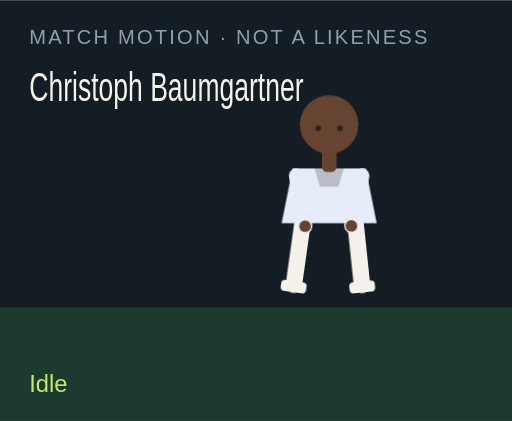
t = 0.00 s
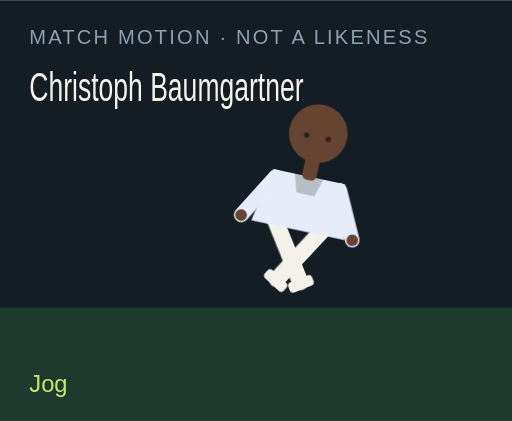
t = 1.50 s
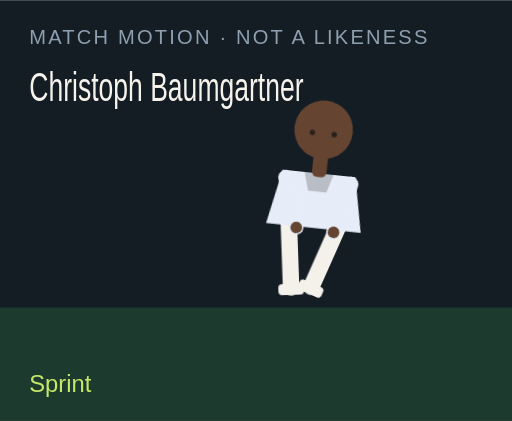
t = 3.00 s
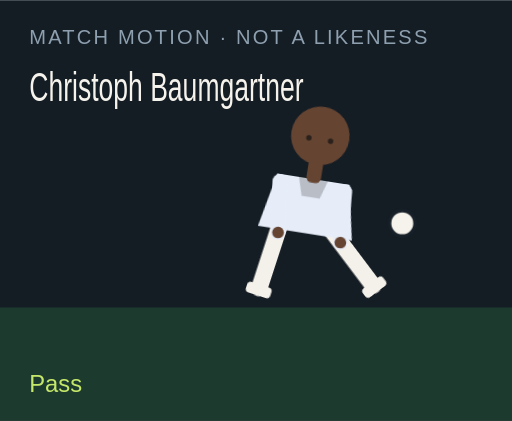
t = 4.50 s
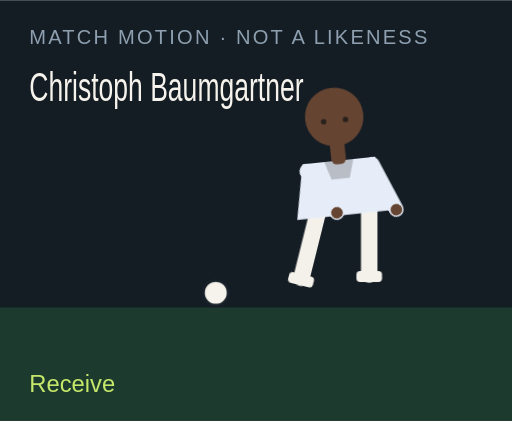
t = 6.00 s
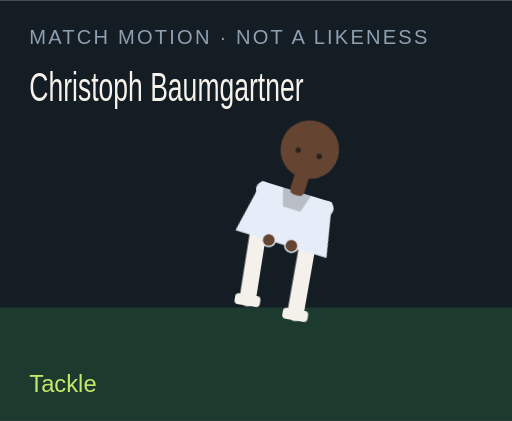
t = 7.50 s

The animated SVG that drew these frames (rendered in a browser with its animation timeline set to each time). Animation: 18 CSS @keyframes rules; one cycle of 9.00 s, repeats indefinitely.

<?xml version="1.0" encoding="UTF-8"?>
<svg xmlns="http://www.w3.org/2000/svg" viewBox="0 0 280 230" role="img">
  <style>@media (prefers-reduced-motion: reduce){animate,animateTransform{display:none}}</style>
  <rect width="280" height="230" fill="#141c24"/>
  <rect y="168" width="280" height="62" fill="#1c3a2e"/>
  <text x="16" y="24" fill="#8ea0b0" font-family="Arial,sans-serif" font-size="11" letter-spacing="1.2">MATCH MOTION · NOT A LIKENESS</text>
  <text x="16" y="55" fill="#f6f3ec" font-family="Impact,sans-serif" font-size="22" textLength="150" lengthAdjust="spacingAndGlyphs">Christoph Baumgartner</text>
  <circle r="7" fill="#f6f3ec" stroke="#172028" stroke-width="2" id="motion-47362" cx="150" cy="160" opacity="0">
    
    
    
  </circle>
  <g transform="translate(132 40)">
    <g id="motion-47384" transform="rotate(0 48 90)">
      
      <g id="motion-47386" transform="translate(0 0)">
        
        <g transform="translate(34 78)"><g id="motion-47388" transform="rotate(8)"><path d="M0 0 V38" stroke="#f4f1ea" stroke-width="9" stroke-linecap="round"/><rect x="-7" y="36" width="14" height="6" rx="2" fill="#f4f1ea"/></g></g>
        <g transform="translate(62 78)"><g id="motion-47390" transform="rotate(-6)"><path d="M0 0 V38" stroke="#f4f1ea" stroke-width="9" stroke-linecap="round"/><rect x="-7" y="36" width="14" height="6" rx="2" fill="#f4f1ea"/></g></g>
        <path d="M28 52 h40 l6 30 H22 Z" fill="#e6edf8"/>
        <path d="M40 52 h16 l-3 10 H43 Z" fill="#000" opacity=".2"/>
        <g transform="translate(30 56)"><g id="motion-47392" transform="rotate(-10)"><path d="M0 0 V28" stroke="#e6edf8" stroke-width="8" stroke-linecap="round"/><circle cx="0" cy="28" r="3.2" fill="#654431"/></g></g>
        <g transform="translate(66 56)"><g id="motion-47394" transform="rotate(12)"><path d="M0 0 V28" stroke="#e6edf8" stroke-width="8" stroke-linecap="round"/><circle cx="0" cy="28" r="3.2" fill="#654431"/></g></g>
        <rect x="44" y="40" width="8" height="14" rx="3" fill="#654431"/>
        <circle cx="48" cy="28" r="16" fill="#654431"/>
        
        <circle cx="42" cy="30" r="1.5" fill="#2a211c"/><circle cx="54" cy="30" r="1.5" fill="#2a211c"/>
      </g>
    </g>
  </g>
  <text x="16" y="214" fill="#c6e86a" font-family="Arial,sans-serif" font-size="13" opacity="1" id="motion-47366">Idle</text><text x="16" y="214" fill="#c6e86a" font-family="Arial,sans-serif" font-size="13" opacity="0" id="motion-47368">Jog</text><text x="16" y="214" fill="#c6e86a" font-family="Arial,sans-serif" font-size="13" opacity="0" id="motion-47370">Sprint</text><text x="16" y="214" fill="#c6e86a" font-family="Arial,sans-serif" font-size="13" opacity="0" id="motion-47372">Dribble</text><text x="16" y="214" fill="#c6e86a" font-family="Arial,sans-serif" font-size="13" opacity="0" id="motion-47374">Pass</text><text x="16" y="214" fill="#c6e86a" font-family="Arial,sans-serif" font-size="13" opacity="0" id="motion-47376">Shoot</text><text x="16" y="214" fill="#c6e86a" font-family="Arial,sans-serif" font-size="13" opacity="0" id="motion-47378">Receive</text><text x="16" y="214" fill="#c6e86a" font-family="Arial,sans-serif" font-size="13" opacity="0" id="motion-47380">Tackle</text><text x="16" y="214" fill="#c6e86a" font-family="Arial,sans-serif" font-size="13" opacity="0" id="motion-47382">Arms wide</text>
<style>@keyframes track-47363{0%{cx:150px}11.1%{cx:156px}22.2%{cx:164px}33.300000000000004%{cx:142px}44.4%{cx:190px}55.60000000000001%{cx:250px}66.7%{cx:118px}77.8%{cx:150px}88.9%{cx:150px}100%{cx:150px}}@keyframes track-47364{0%{cy:160px}11.1%{cy:158px}22.2%{cy:154px}33.300000000000004%{cy:156px}44.4%{cy:148px}55.60000000000001%{cy:96px}66.7%{cy:160px}77.8%{cy:160px}88.9%{cy:160px}100%{cy:160px}}@keyframes track-47365{0%{opacity:0}11.1%{opacity:0}22.2%{opacity:0}33.300000000000004%{opacity:1}44.4%{opacity:1}55.60000000000001%{opacity:1}66.7%{opacity:1}77.8%{opacity:0}88.9%{opacity:0}100%{opacity:0}}@keyframes track-47367{0%{opacity:1}11.1%{opacity:0}22.2%{opacity:0}33.300000000000004%{opacity:0}44.4%{opacity:0}55.60000000000001%{opacity:0}66.7%{opacity:0}77.8%{opacity:0}88.9%{opacity:0}100%{opacity:1}}@keyframes track-47369{0%{opacity:0}11.1%{opacity:1}22.2%{opacity:0}33.300000000000004%{opacity:0}44.4%{opacity:0}55.60000000000001%{opacity:0}66.7%{opacity:0}77.8%{opacity:0}88.9%{opacity:0}100%{opacity:0}}@keyframes track-47371{0%{opacity:0}11.1%{opacity:0}22.2%{opacity:1}33.300000000000004%{opacity:0}44.4%{opacity:0}55.60000000000001%{opacity:0}66.7%{opacity:0}77.8%{opacity:0}88.9%{opacity:0}100%{opacity:0}}@keyframes track-47373{0%{opacity:0}11.1%{opacity:0}22.2%{opacity:0}33.300000000000004%{opacity:1}44.4%{opacity:0}55.60000000000001%{opacity:0}66.7%{opacity:0}77.8%{opacity:0}88.9%{opacity:0}100%{opacity:0}}@keyframes track-47375{0%{opacity:0}11.1%{opacity:0}22.2%{opacity:0}33.300000000000004%{opacity:0}44.4%{opacity:1}55.60000000000001%{opacity:0}66.7%{opacity:0}77.8%{opacity:0}88.9%{opacity:0}100%{opacity:0}}@keyframes track-47377{0%{opacity:0}11.1%{opacity:0}22.2%{opacity:0}33.300000000000004%{opacity:0}44.4%{opacity:0}55.60000000000001%{opacity:1}66.7%{opacity:0}77.8%{opacity:0}88.9%{opacity:0}100%{opacity:0}}@keyframes track-47379{0%{opacity:0}11.1%{opacity:0}22.2%{opacity:0}33.300000000000004%{opacity:0}44.4%{opacity:0}55.60000000000001%{opacity:0}66.7%{opacity:1}77.8%{opacity:0}88.9%{opacity:0}100%{opacity:0}}@keyframes track-47381{0%{opacity:0}11.1%{opacity:0}22.2%{opacity:0}33.300000000000004%{opacity:0}44.4%{opacity:0}55.60000000000001%{opacity:0}66.7%{opacity:0}77.8%{opacity:1}88.9%{opacity:0}100%{opacity:0}}@keyframes track-47383{0%{opacity:0}11.1%{opacity:0}22.2%{opacity:0}33.300000000000004%{opacity:0}44.4%{opacity:0}55.60000000000001%{opacity:0}66.7%{opacity:0}77.8%{opacity:0}88.9%{opacity:1}100%{opacity:0}}@keyframes track-47385{0%{transform:rotate(0deg)}11.1%{transform:rotate(8deg)}22.2%{transform:rotate(16deg)}33.300000000000004%{transform:rotate(6deg)}44.4%{transform:rotate(4deg)}55.60000000000001%{transform:rotate(14deg)}66.7%{transform:rotate(-6deg)}77.8%{transform:rotate(34deg)}88.9%{transform:rotate(0deg)}100%{transform:rotate(0deg)}}@keyframes track-47387{0%{transform:translate(0px,0px)}11.1%{transform:translate(0px,-3px)}22.2%{transform:translate(0px,-6px)}33.300000000000004%{transform:translate(0px,-2px)}44.4%{transform:translate(0px,2px)}55.60000000000001%{transform:translate(0px,-4px)}66.7%{transform:translate(0px,1px)}77.8%{transform:translate(0px,10px)}88.9%{transform:translate(0px,-8px)}100%{transform:translate(0px,0px)}}@keyframes track-47389{0%{transform:rotate(8deg)}11.1%{transform:rotate(-26deg)}22.2%{transform:rotate(-42deg)}33.300000000000004%{transform:rotate(-8deg)}44.4%{transform:rotate(6deg)}55.60000000000001%{transform:rotate(12deg)}66.7%{transform:rotate(20deg)}77.8%{transform:rotate(-8deg)}88.9%{transform:rotate(-8deg)}100%{transform:rotate(8deg)}}@keyframes track-47391{0%{transform:rotate(-6deg)}11.1%{transform:rotate(24deg)}22.2%{transform:rotate(38deg)}33.300000000000004%{transform:rotate(18deg)}44.4%{transform:rotate(-38deg)}55.60000000000001%{transform:rotate(-54deg)}66.7%{transform:rotate(6deg)}77.8%{transform:rotate(-22deg)}88.9%{transform:rotate(8deg)}100%{transform:rotate(-6deg)}}@keyframes track-47393{0%{transform:rotate(-10deg)}11.1%{transform:rotate(24deg)}22.2%{transform:rotate(36deg)}33.300000000000004%{transform:rotate(-18deg)}44.4%{transform:rotate(10deg)}55.60000000000001%{transform:rotate(-24deg)}66.7%{transform:rotate(-30deg)}77.8%{transform:rotate(12deg)}88.9%{transform:rotate(-58deg)}100%{transform:rotate(-10deg)}}@keyframes track-47395{0%{transform:rotate(12deg)}11.1%{transform:rotate(-20deg)}22.2%{transform:rotate(-32deg)}33.300000000000004%{transform:rotate(14deg)}44.4%{transform:rotate(-26deg)}55.60000000000001%{transform:rotate(18deg)}66.7%{transform:rotate(-22deg)}77.8%{transform:rotate(-6deg)}88.9%{transform:rotate(58deg)}100%{transform:rotate(12deg)}}@media(prefers-reduced-motion:no-preference){#motion-47362{animation:track-47363 9s linear infinite both,track-47364 9s linear infinite both,track-47365 9s steps(1,end) infinite both}#motion-47366{animation:track-47367 9s steps(1,end) infinite both}#motion-47368{animation:track-47369 9s steps(1,end) infinite both}#motion-47370{animation:track-47371 9s steps(1,end) infinite both}#motion-47372{animation:track-47373 9s steps(1,end) infinite both}#motion-47374{animation:track-47375 9s steps(1,end) infinite both}#motion-47376{animation:track-47377 9s steps(1,end) infinite both}#motion-47378{animation:track-47379 9s steps(1,end) infinite both}#motion-47380{animation:track-47381 9s steps(1,end) infinite both}#motion-47382{animation:track-47383 9s steps(1,end) infinite both}#motion-47384{animation:track-47385 9s linear infinite both}#motion-47386{animation:track-47387 9s linear infinite both}#motion-47388{animation:track-47389 9s linear infinite both}#motion-47390{animation:track-47391 9s linear infinite both}#motion-47392{animation:track-47393 9s linear infinite both}#motion-47394{animation:track-47395 9s linear infinite both}}</style></svg>
